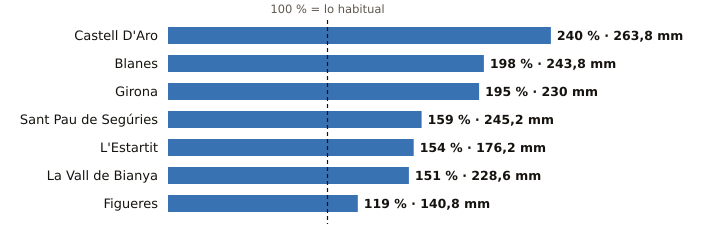

Values plotted in this chart, from the file beside it:
estacion, provincia, indicativo, mm_otono, referencia_mm, pct, periodo_referencia, hasta, hora
Castell D'Aro, Girona, 0284X, 263.8, 110.0, 240, 2009-2025, 2026-10-22, 19
Blanes, Girona, 0281Y, 243.8, 123.3, 198, 2009-2025, 2026-10-22, 19
Girona, Girona, 0370E, 230.0, 117.9, 195, 2009-2025, 2026-10-22, 20
Sant Pau de Segúries, Girona, 0312X, 245.2, 154.0, 159, 2009-2025, 2026-10-22, 19
L'Estartit, Girona, 0385X, 176.2, 114.2, 154, 2005-2025, 2026-10-22, 20
La Vall de Bianya, Girona, 0394X, 228.6, 151.3, 151, 2006-2025, 2026-10-22, 20
Figueres, Girona, 0429X, 140.8, 118.5, 119, 2009-2025, 2026-10-22, 20
